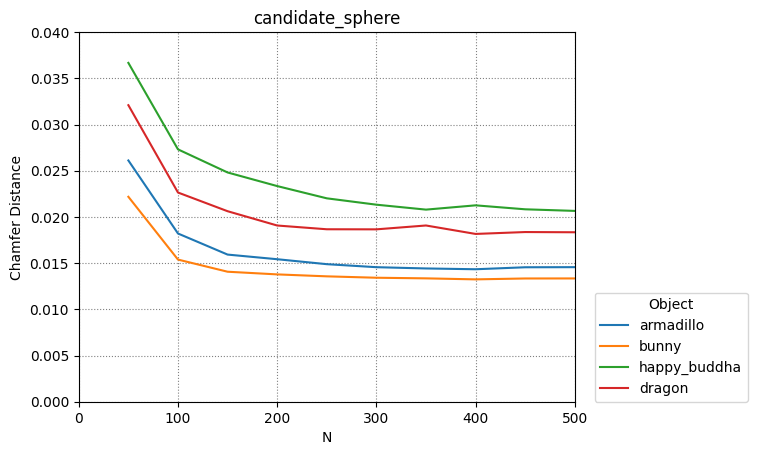

Source data for this figure (header and first rows):
armadillo, bunny, happy_buddha, dragon
50, 100, 150, 200, 250, 300, 350, 400, 450, 500
0.02611, 0.01821, 0.01592, 0.01542, 0.01489, 0.01456, 0.01442, 0.01434, 0.01455, 0.01456
0.02218, 0.01538, 0.01407, 0.01378, 0.01357, 0.01342, 0.01335, 0.01324, 0.01334, 0.01334
0.03667, 0.02731, 0.02481, 0.02334, 0.02201, 0.02132, 0.02079, 0.02125, 0.02082, 0.02065
0.03209, 0.02264, 0.02062, 0.01907, 0.01866, 0.01866, 0.01907, 0.01816, 0.01836, 0.01834
